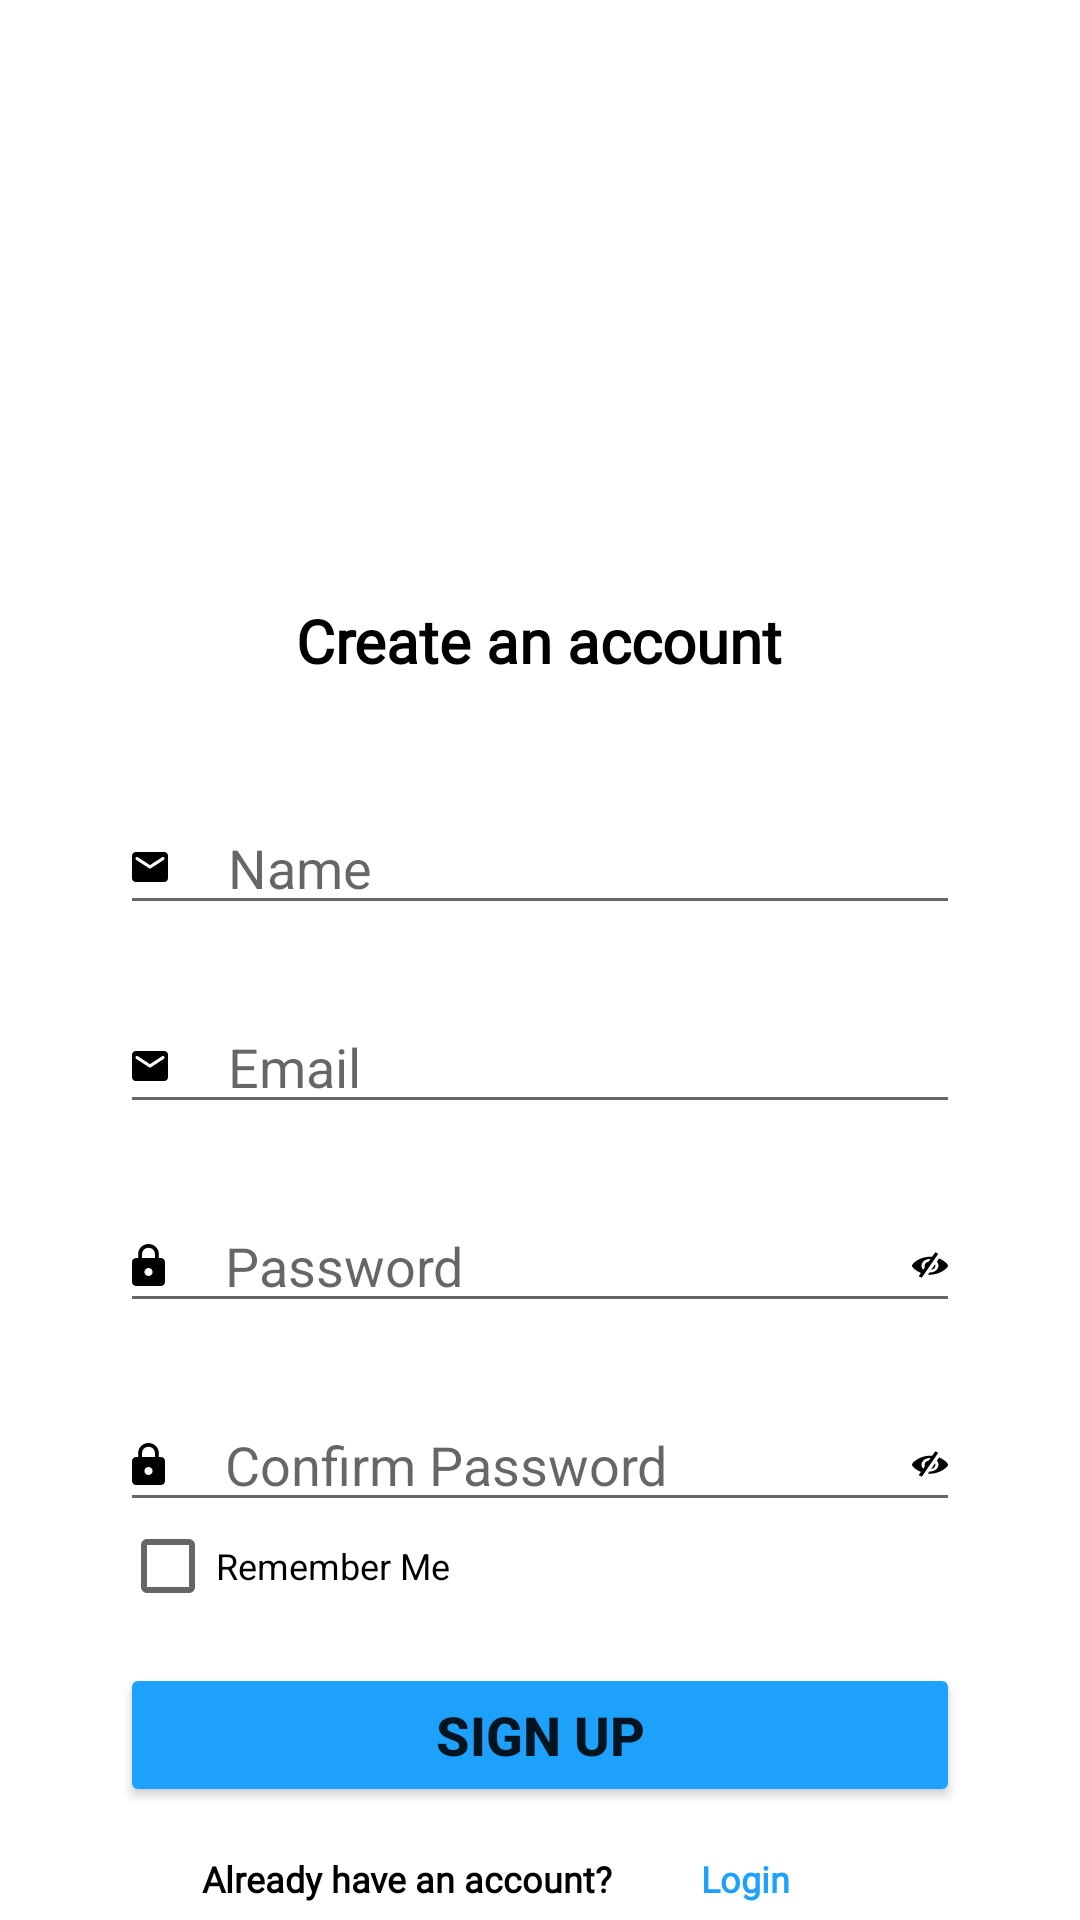

Write the Android layout XML for this screen, with the resource values it uses.
<!-- AndroidManifest.xml: application theme Theme.BeginToBeFit -->
<!-- res/layout/fragment_signup.xml -->
<?xml version="1.0" encoding="utf-8"?>
<androidx.constraintlayout.widget.ConstraintLayout xmlns:android="http://schemas.android.com/apk/res/android"
    xmlns:app="http://schemas.android.com/apk/res-auto"
    xmlns:tools="http://schemas.android.com/tools"
    android:layout_width="match_parent"
    android:layout_height="match_parent"
    tools:context=".ui.signup.homeFragment">

    <RelativeLayout
        android:layout_width="match_parent"
        android:layout_height="0dp"
        app:layout_constraintBottom_toBottomOf="parent"
        app:layout_constraintEnd_toEndOf="parent"
        app:layout_constraintHorizontal_bias="0.5"
        app:layout_constraintStart_toStartOf="parent"
        app:layout_constraintTop_toTopOf="parent"
        app:layout_constraintVertical_bias="0.5"
        tools:context=".LoginActivity">

        <TextView
            android:id="@+id/signUpHeader"
            android:layout_width="wrap_content"
            android:layout_height="wrap_content"
            android:layout_centerHorizontal="true"
            android:layout_marginTop="200dp"
            android:fontFamily="@font/inter_black"
            android:text="@string/signup_header"
            android:textColor="@color/black"
            android:textSize="20sp"
            android:textStyle="bold"
            android:typeface="normal" />

        <RelativeLayout
            android:id="@+id/signUpFormWrapper"
            android:layout_width="280dp"
            android:layout_height="wrap_content"
            android:layout_below="@id/signUpHeader"
            android:layout_centerHorizontal="true"
            android:layout_marginTop="40dp">

            <EditText
                android:id="@+id/nameEditText"
                android:layout_width="280dp"
                android:layout_height="wrap_content"
                android:drawableStart="@drawable/emailicon"
                android:drawablePadding="20dp"
                android:hint="@string/name_hint"
                android:inputType="textPersonName" />
            <EditText
                android:id="@+id/emailEditText"
                android:layout_width="280dp"
                android:layout_height="wrap_content"
                android:layout_below="@id/nameEditText"
                android:layout_marginTop="25dp"
                android:drawableStart="@drawable/emailicon"
                android:drawablePadding="20dp"
                android:hint="@string/email_hint"
                android:inputType="textEmailAddress" />

            <EditText
                android:id="@+id/passwordEditText"
                android:layout_width="280dp"
                android:layout_height="wrap_content"
                android:layout_below="@id/emailEditText"
                android:layout_marginTop="25dp"
                android:drawableStart="@drawable/passwordicon"
                android:drawableEnd="@drawable/showpassword"
                android:drawablePadding="20dp"
                android:drawableTint="#000000"
                android:hint="@string/password_hint"
                android:inputType="textPassword" />

            <EditText
                android:id="@+id/confirmPasswordEditText"
                android:layout_width="280dp"
                android:layout_height="wrap_content"
                android:layout_below="@id/passwordEditText"
                android:layout_marginTop="25dp"
                android:drawableStart="@drawable/passwordicon"
                android:drawableEnd="@drawable/showpassword"
                android:drawablePadding="20dp"
                android:drawableTint="#000000"
                android:hint="@string/confirm_password_hint"
                android:inputType="textPassword" />

            <CheckBox
                android:id="@+id/rememberMeCheckBox"
                android:layout_width="164dp"
                android:layout_height="27dp"
                android:layout_below="@id/confirmPasswordEditText"
                android:layout_marginTop="1dp"
                android:text="@string/remember_me"
                android:textSize="12sp" />
        </RelativeLayout>

        <Button
            android:id="@+id/loginButton"
            android:layout_width="280dp"
            android:layout_height="wrap_content"
            android:layout_below="@+id/signUpFormWrapper"
            android:layout_centerHorizontal="true"
            android:layout_marginTop="19dp"
            android:backgroundTint="#1DA1FA"
            android:text="@string/signup"
            android:textSize="18sp"
            android:textStyle="bold"
            app:cornerRadius="10dp" />

        <LinearLayout
            android:id="@+id/signUpButtonWrapper"
            android:layout_width="wrap_content"
            android:layout_height="wrap_content"
            android:layout_below="@id/loginButton"
            android:layout_centerHorizontal="true"
            android:layout_marginTop="9dp"
            android:orientation="horizontal">

            <TextView
                android:id="@+id/signupButton"
                android:layout_width="wrap_content"
                android:layout_height="wrap_content"
                android:baselineAligned="false"
                android:fontFamily="@font/inter_bold"
                android:text="@string/already_have_an_account"
                android:textColor="#000000"
                android:textSize="12sp"
                android:textStyle="bold" />

            <Button
                android:layout_width="wrap_content"
                android:layout_height="30dp"
                android:layout_margin="0dp"
                android:layout_marginTop="0dp"
                android:background="#00000000"
                android:clickable="true"
                android:fontFamily="@font/inter_bold"
                android:padding="0dp"
                android:text="@string/login_header"
                android:textAllCaps="false"
                android:textColor="#1DA1FA"
                android:textSize="12sp"
                android:textStyle="bold"
                android:typeface="normal" />
        </LinearLayout>
    </RelativeLayout>
</androidx.constraintlayout.widget.ConstraintLayout>
<!-- resources referenced by this layout -->
<resources>
  <!-- drawable emailicon (drawable) -->
  <vector xmlns:android="http://schemas.android.com/apk/res/android"
      android:width="12dp"
      android:height="10dp"
      android:viewportWidth="12"
      android:viewportHeight="10">
    <path
        android:pathData="M10.8,0H1.2C0.54,0 0.006,0.563 0.006,1.25L0,8.75C0,9.438 0.54,10 1.2,10H10.8C11.46,10 12,9.438 12,8.75V1.25C12,0.563 11.46,0 10.8,0ZM10.56,2.656L6.318,5.419C6.126,5.544 5.874,5.544 5.682,5.419L1.44,2.656C1.38,2.621 1.327,2.574 1.285,2.517C1.243,2.46 1.213,2.394 1.196,2.325C1.178,2.255 1.175,2.182 1.186,2.111C1.196,2.04 1.221,1.972 1.257,1.911C1.294,1.85 1.342,1.798 1.398,1.757C1.455,1.716 1.519,1.687 1.587,1.673C1.654,1.658 1.724,1.658 1.792,1.672C1.859,1.687 1.923,1.715 1.98,1.756L6,4.375L10.02,1.756C10.077,1.715 10.141,1.687 10.208,1.672C10.276,1.658 10.346,1.658 10.413,1.673C10.481,1.687 10.545,1.716 10.602,1.757C10.658,1.798 10.706,1.85 10.743,1.911C10.779,1.972 10.804,2.04 10.814,2.111C10.825,2.182 10.821,2.255 10.804,2.325C10.787,2.394 10.757,2.46 10.715,2.517C10.673,2.574 10.62,2.621 10.56,2.656Z"
        android:fillColor="#000000"/>
  </vector>
  <!-- drawable passwordicon (drawable) -->
  <vector xmlns:android="http://schemas.android.com/apk/res/android"
      android:width="11dp"
      android:height="14dp"
      android:viewportWidth="11"
      android:viewportHeight="14">
    <path
        android:pathData="M9.625,4.667H8.938V3.333C8.938,1.493 7.398,0 5.5,0C3.602,0 2.063,1.493 2.063,3.333V4.667H1.375C0.619,4.667 0,5.267 0,6V12.667C0,13.4 0.619,14 1.375,14H9.625C10.381,14 11,13.4 11,12.667V6C11,5.267 10.381,4.667 9.625,4.667ZM5.5,10.667C4.744,10.667 4.125,10.067 4.125,9.333C4.125,8.6 4.744,8 5.5,8C6.256,8 6.875,8.6 6.875,9.333C6.875,10.067 6.256,10.667 5.5,10.667ZM7.631,4.667H3.369V3.333C3.369,2.193 4.324,1.267 5.5,1.267C6.676,1.267 7.631,2.193 7.631,3.333V4.667Z"
        android:fillColor="#000000"/>
  </vector>
  <string name="already_have_an_account">Already have an account?</string>
  <string name="confirm_password_hint">Confirm Password</string>
  <string name="email_hint">Email</string>
  <string name="login_header">Login</string>
  <string name="name_hint">Name</string>
  <string name="password_hint">Password</string>
  <string name="remember_me">Remember Me</string>
  <string name="signup">Sign Up</string>
  <string name="signup_header">Create an account</string>
  <style name="Theme.BeginToBeFit" parent="Theme.MaterialComponents.DayNight.DarkActionBar">
          
          <item name="colorPrimary">@color/purple_500</item>
          <item name="colorPrimaryVariant">@color/purple_700</item>
          <item name="colorOnPrimary">@color/white</item>
          
          <item name="colorSecondary">@color/teal_200</item>
          <item name="colorSecondaryVariant">@color/teal_700</item>
          <item name="colorOnSecondary">@color/black</item>
          
          <item name="android:statusBarColor">?attr/colorPrimaryVariant</item>
          
      </style>
  <!-- not gathered from this repository: default colours our renderer supplied (Android Studio template values) -->
  <color name="purple_500">#FF6200EE</color>
  <color name="purple_700">#FF3700B3</color>
  <color name="teal_200">#FF03DAC5</color>
  <color name="teal_700">#FF018786</color>
  <color name="black">#FF000000</color>
  <color name="white">#FFFFFFFF</color>
</resources>
